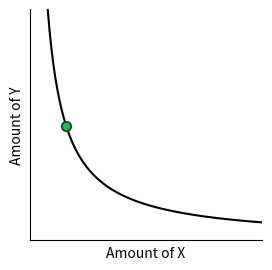

This figure's Python source:
import matplotlib.pyplot as plt
import numpy as np

fig, ax = plt.subplots(figsize=(3, 3))
ax.set_xticks([])
ax.set_yticks([])
ax.set_xlim(0, 1)
ax.set_ylim(0, 128)
ax.set_xlabel("Amount of X")
ax.set_ylabel("Amount of Y")
ax.spines.right.set_visible(False)
ax.spines.top.set_visible(False)

k = 10
x = np.linspace(0, 1, 128)
y = k / x
idx = 20
x_dot = x[idx:idx+1]
y_dot = y[idx:idx+1]

ax.plot(x, y, c="k", zorder=0)
ax.scatter(x_dot, y_dot, color=(.2, .2, .2), s=50, zorder=1)
ax.scatter(x_dot, y_dot, color=(0, .8, .3), s=20, zorder=2)
fig.savefig("fig00.png")
